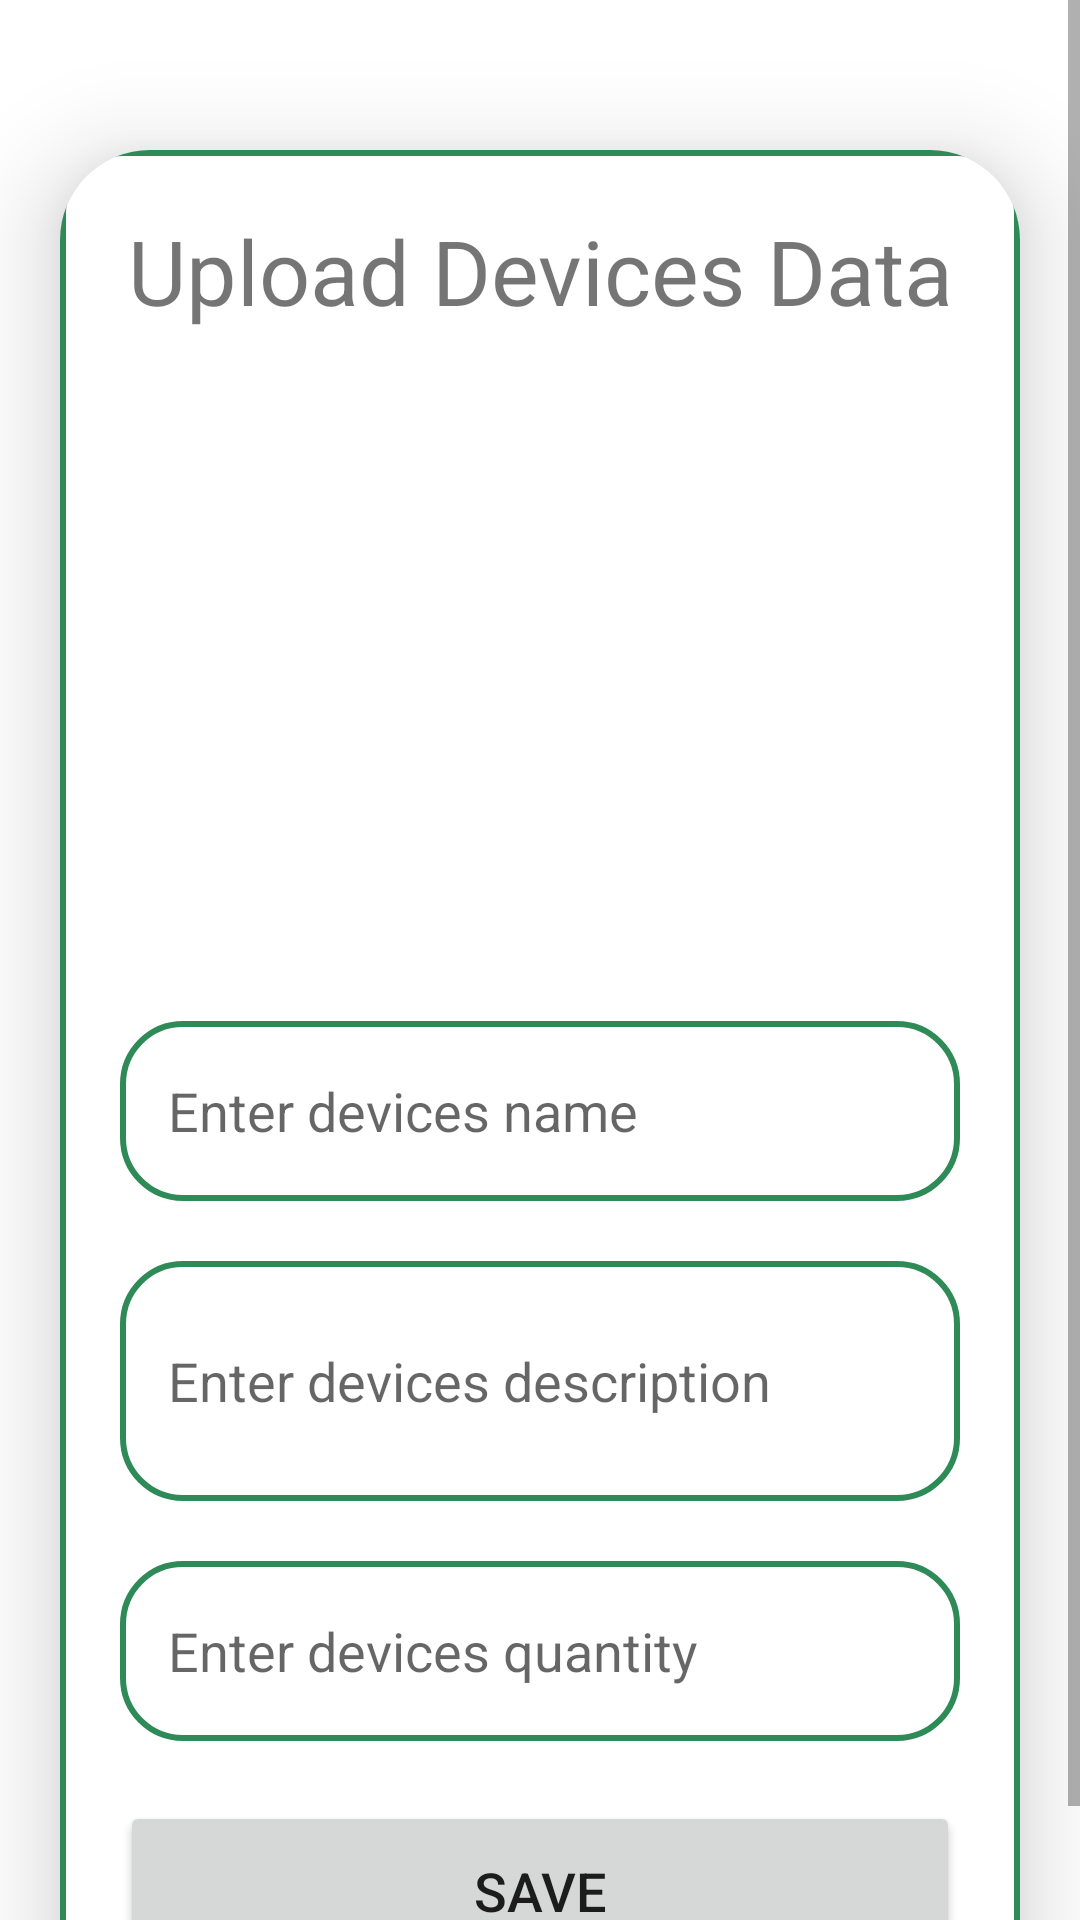

Android layout source for this screen:
<!-- AndroidManifest.xml: application theme Theme.PhamDuy -->
<!-- res/layout/activity_upload.xml -->
<?xml version="1.0" encoding="utf-8"?>
<ScrollView
    xmlns:android="http://schemas.android.com/apk/res/android"
    xmlns:app="http://schemas.android.com/apk/res-auto"
    xmlns:tools="http://schemas.android.com/tools"
    android:layout_width="match_parent"
    android:layout_height="match_parent"
    android:orientation="vertical"
    tools:context=".UploadActivity">

    <androidx.cardview.widget.CardView
        android:layout_width="match_parent"
        android:layout_height="wrap_content"
        android:layout_marginTop="50dp"
        android:layout_marginEnd="20dp"
        android:layout_marginStart="20dp"
        app:cardCornerRadius="30dp"
        app:cardElevation="20dp">

        <LinearLayout
            android:layout_width="match_parent"
            android:layout_height="wrap_content"
            android:orientation="vertical"
            android:layout_gravity="center_horizontal"
            android:padding="20dp"
            android:background="@drawable/lavender_border">

            <TextView
                android:layout_width="match_parent"
                android:layout_height="wrap_content"
                android:text="Upload Devices Data"
                android:textSize="30sp"
                android:textAlignment="center"
                android:textColor="@color/lavender"/>

            <ImageView
                android:layout_width="match_parent"
                android:layout_height="200dp"
                android:src="@drawable/uploadimg"
                android:id="@+id/uploadImage"
                android:layout_marginTop="10dp"
                android:scaleType="fitXY"/>

            <EditText
                android:layout_width="match_parent"
                android:layout_height="60dp"
                android:id="@+id/uploadTopic"
                android:background="@drawable/lavender_border"
                android:layout_marginTop="20dp"
                android:padding="16dp"
                android:hint="Enter devices name"
                android:gravity="start|center_vertical"
                android:textColor="@color/lavender"/>

            <EditText
                android:layout_width="match_parent"
                android:layout_height="80dp"
                android:id="@+id/uploadDesc"
                android:background="@drawable/lavender_border"
                android:layout_marginTop="20dp"
                android:padding="16dp"
                android:hint="Enter devices description"
                android:gravity="start|center_vertical"
                android:textColor="@color/lavender"/>

            <EditText
                android:layout_width="match_parent"
                android:layout_height="60dp"
                android:id="@+id/uploadLang"
                android:background="@drawable/lavender_border"
                android:layout_marginTop="20dp"
                android:padding="16dp"
                android:hint="Enter devices quantity"
                android:gravity="start|center_vertical"
                android:textColor="@color/lavender"/>

            <Button
                android:layout_width="match_parent"
                android:layout_height="60dp"
                android:text="Save"
                android:id="@+id/saveButton"
                android:textSize="18sp"
                android:layout_marginTop="20dp"
                app:cornerRadius = "20dp"/>

        </LinearLayout>

    </androidx.cardview.widget.CardView>

</ScrollView>
<!-- resources referenced by this layout -->
<resources>
  <!-- drawable lavender_border (drawable) -->
  <?xml version="1.0" encoding="utf-8"?>
  
  <shape xmlns:android="http://schemas.android.com/apk/res/android"
      android:shape="rectangle">
      <stroke
          android:width="2dp"
          android:color="#2E8B57" />
      <corners
          android:radius="20dp"
          android:background="@color/greenx"/>
  
  
  </shape>
  <style name="Theme.PhamDuy" parent="Theme.MaterialComponents.DayNight.NoActionBar">
          
          <item name="colorPrimary">@color/purple_500</item>
          <item name="colorPrimaryVariant">@color/purple_700</item>
          <item name="colorOnPrimary">@color/white</item>
          
          <item name="colorSecondary">@color/teal_200</item>
          <item name="colorSecondaryVariant">@color/teal_700</item>
          <item name="colorOnSecondary">@color/black</item>
          
          <item name="android:statusBarColor">?attr/colorPrimaryVariant</item>
          
      </style>
  <!-- not gathered from this repository: default colours our renderer supplied (Android Studio template values) -->
  <color name="purple_500">#FF6200EE</color>
  <color name="purple_700">#FF3700B3</color>
  <color name="teal_200">#FF03DAC5</color>
  <color name="teal_700">#FF018786</color>
  <color name="black">#FF000000</color>
  <color name="white">#FFFFFFFF</color>
</resources>
